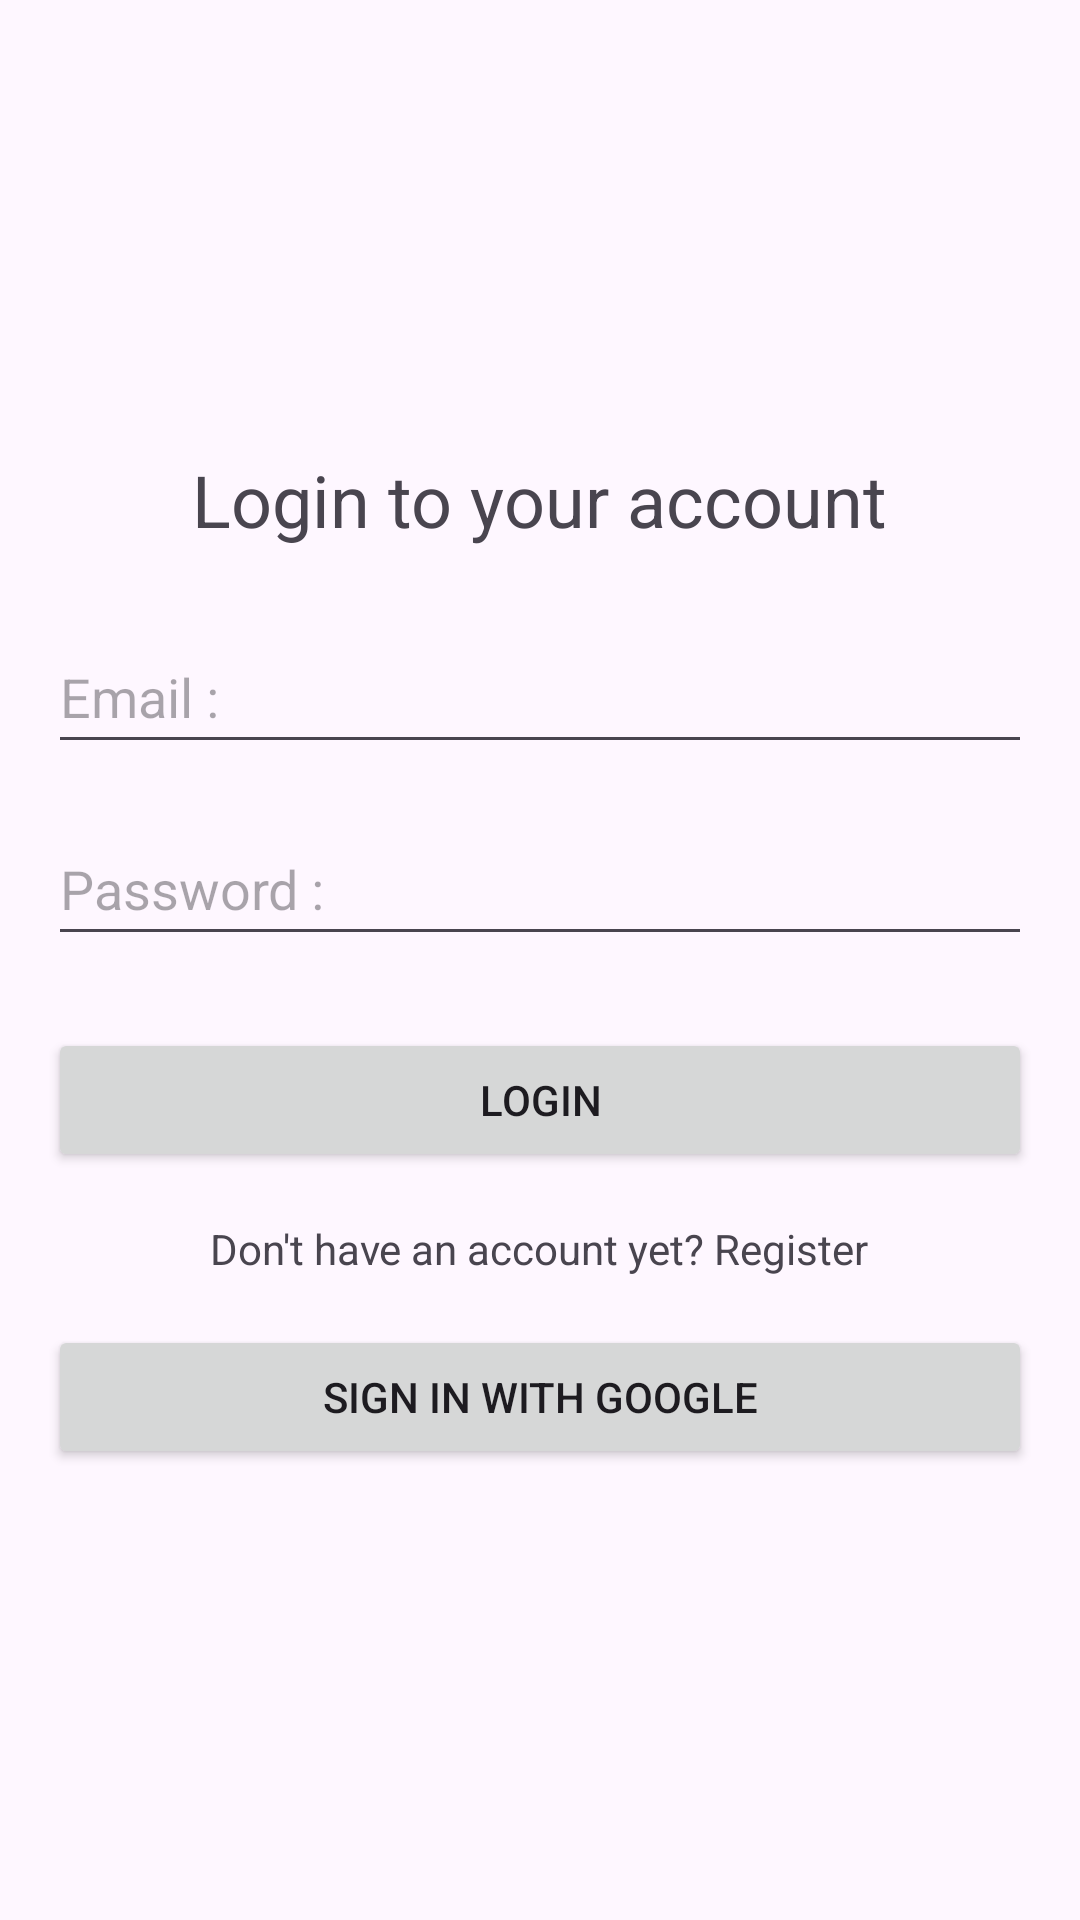

Here is an Android app screen rendered from its layout file. Give the layout XML and the strings, colors and styles it references.
<!-- AndroidManifest.xml: application theme Theme.MyPersonalColor -->
<!-- res/layout/fragment_auth.xml -->
<?xml version="1.0" encoding="utf-8"?>
<LinearLayout xmlns:android="http://schemas.android.com/apk/res/android"
    android:layout_width="match_parent"
    android:layout_height="match_parent"
    android:orientation="vertical"
    android:padding="16dp"
    android:gravity="center">

    <TextView
        android:layout_width="wrap_content"
        android:layout_height="wrap_content"
        android:text="Login to your account"
        android:textSize="24sp"
        android:layout_marginBottom="24dp"/>

    <EditText
        android:id="@+id/etEmail"
        android:layout_width="match_parent"
        android:layout_height="wrap_content"
        android:hint="Email :"
        android:inputType="textEmailAddress"
        android:minHeight="48dp" />

    <EditText
        android:id="@+id/etPassword"
        android:layout_width="match_parent"
        android:layout_height="wrap_content"
        android:layout_marginTop="16dp"
        android:hint="Password :"
        android:inputType="textPassword"
        android:minHeight="48dp" />

    <Button
        android:id="@+id/btnLogin"
        android:layout_width="match_parent"
        android:layout_height="wrap_content"
        android:text="Login"
        android:layout_marginTop="24dp"/>

    <TextView
        android:id="@+id/tvRegister"
        android:layout_width="wrap_content"
        android:layout_height="wrap_content"
        android:text="Don't have an account yet? Register"
        android:layout_marginTop="16dp"/>

    <Button
        android:id="@+id/btnGoogleSignIn"
        android:layout_width="match_parent"
        android:layout_height="wrap_content"
        android:text="Sign in with Google"
        android:drawableStart="@drawable/ic_google"
        android:layout_marginTop="16dp"/>

</LinearLayout>
<!-- resources referenced by this layout -->
<resources>
  <style name="Theme.MyPersonalColor" parent="Base.Theme.MyPersonalColor" />
  <style name="Base.Theme.MyPersonalColor" parent="Theme.Material3.DayNight.NoActionBar">
          
          
      </style>
</resources>
